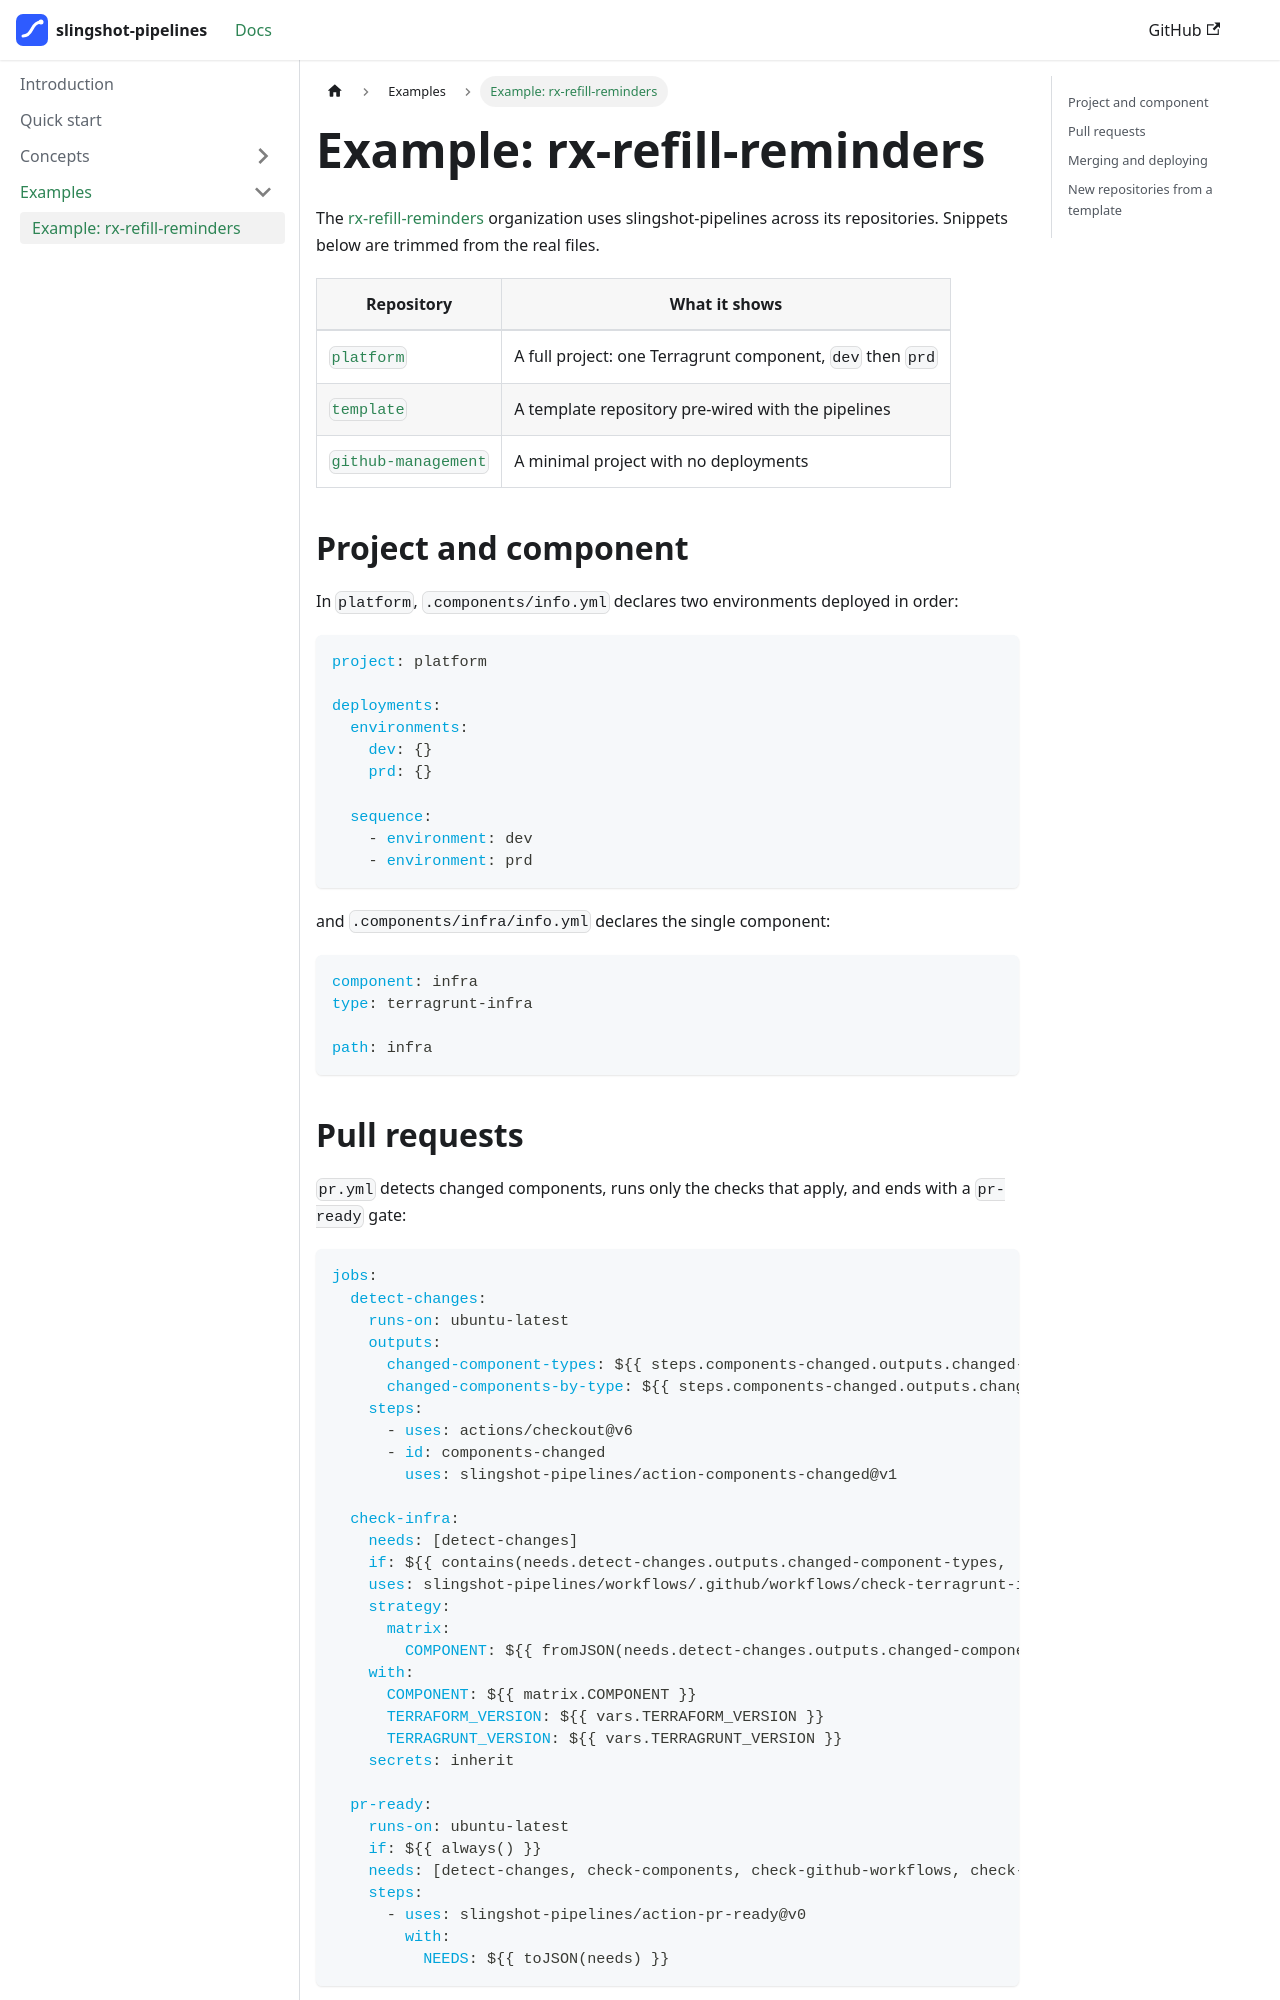

repository: slingshot-pipelines/docs · page: examples/rx-refill-reminders/index.html · generator: docusaurus

---
sidebar_position: 1
---

# Example: rx-refill-reminders

The [rx-refill-reminders](https://github.com/rx-refill-reminders) organization uses slingshot-pipelines across its repositories. Snippets below are trimmed from the real files.

| Repository | What it shows |
|------------|---------------|
| [`platform`](https://github.com/rx-refill-reminders/platform) | A full project: one Terragrunt component, `dev` then `prd` |
| [`template`](https://github.com/rx-refill-reminders/template) | A template repository pre-wired with the pipelines |
| [`github-management`](https://github.com/rx-refill-reminders/github-management) | A minimal project with no deployments |

## Project and component

In `platform`, `.components/info.yml` declares two environments deployed in order:

```yaml
project: platform

deployments:
  environments:
    dev: {}
    prd: {}

  sequence:
    - environment: dev
    - environment: prd
```

and `.components/infra/info.yml` declares the single component:

```yaml
component: infra
type: terragrunt-infra

path: infra
```
